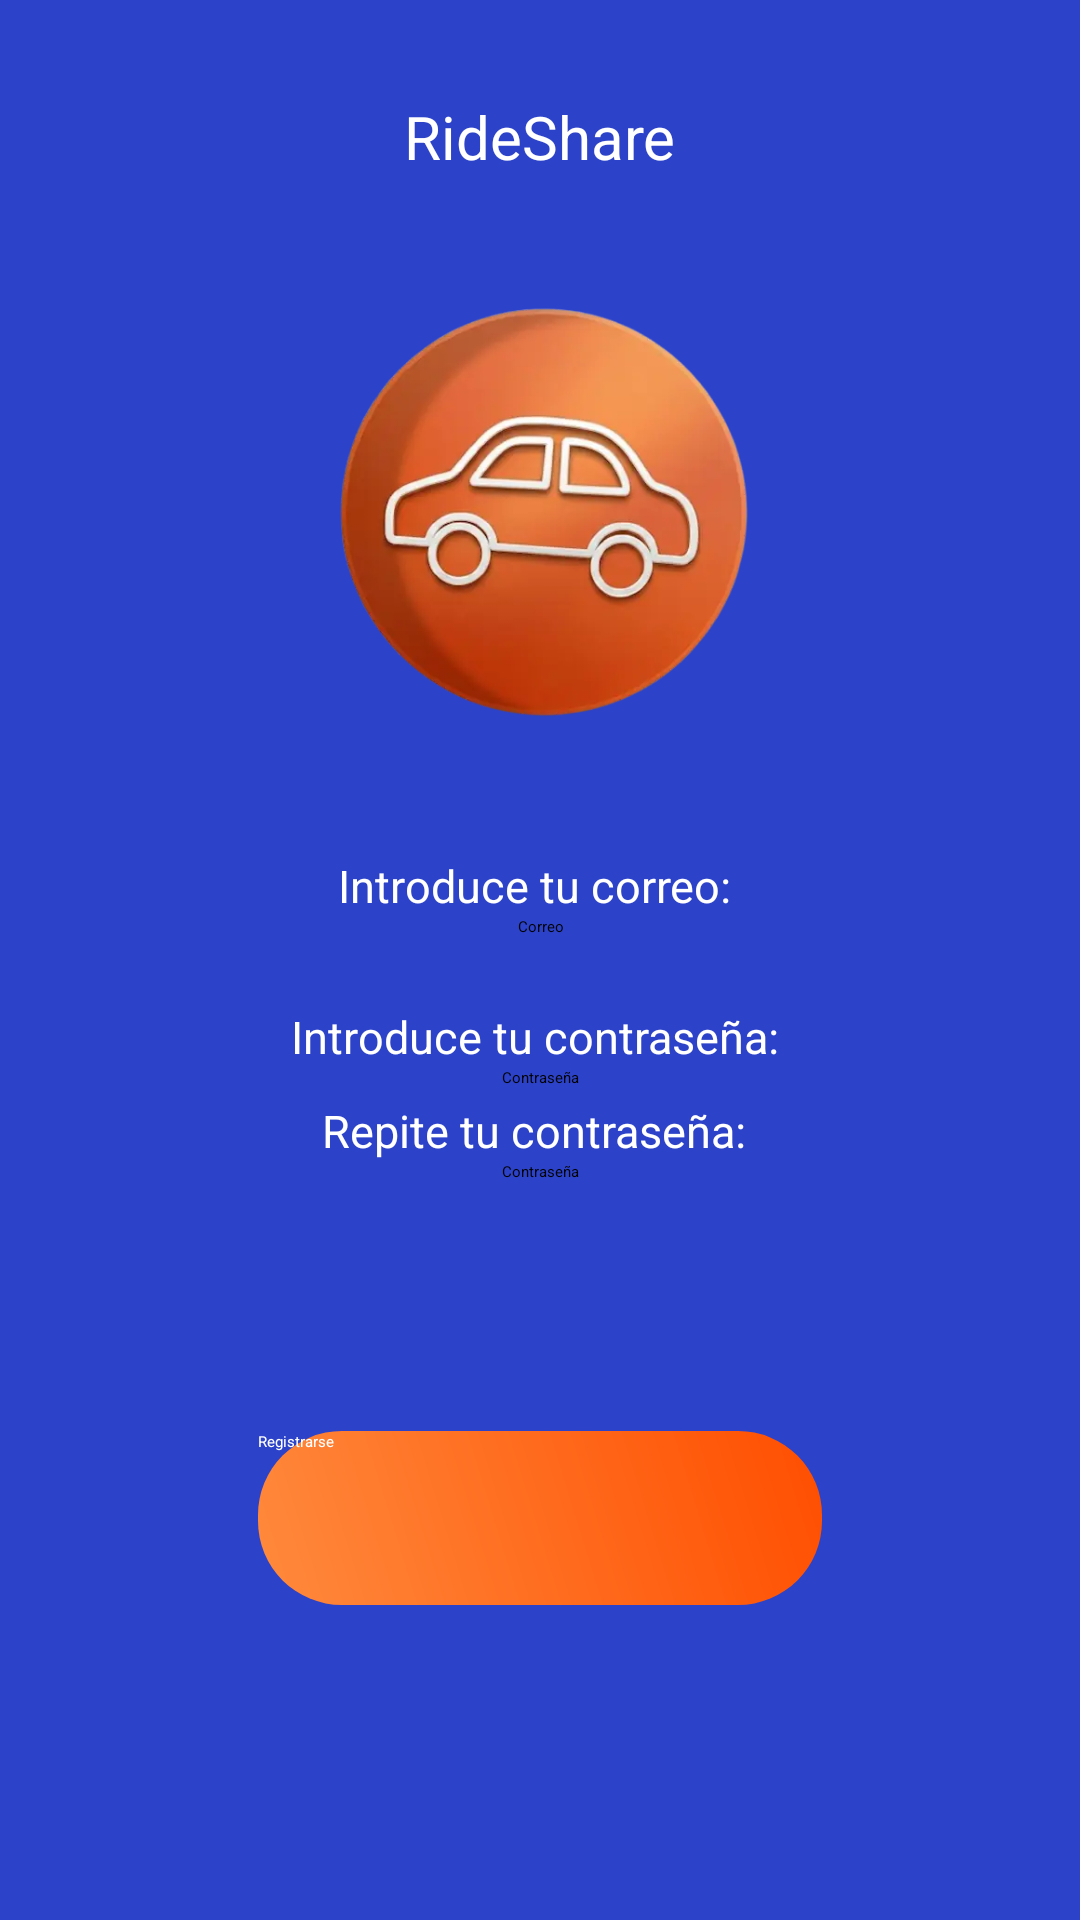

Layout XML and referenced resources for this Android screen:
<!-- AndroidManifest.xml: application theme Theme.RideShare -->
<!-- res/layout/activity_register.xml -->
<?xml version="1.0" encoding="utf-8"?>
<androidx.constraintlayout.widget.ConstraintLayout xmlns:android="http://schemas.android.com/apk/res/android"
    xmlns:app="http://schemas.android.com/apk/res-auto"
    xmlns:tools="http://schemas.android.com/tools"
    android:id="@+id/main"
    android:layout_width="match_parent"
    android:layout_height="match_parent"
    android:background="@color/blue"
    tools:context=".ui.activities.LoginActivity">

    <TextView
        android:id="@+id/textoRegister1"
        android:layout_width="wrap_content"
        android:layout_height="wrap_content"
        android:layout_marginTop="4dp"
        android:text="Introduce tu correo: "
        android:textColor="@color/white"
        android:textSize="15dp"
        app:layout_constraintEnd_toEndOf="parent"
        app:layout_constraintStart_toStartOf="parent"
        app:layout_constraintTop_toBottomOf="@id/imagenLogoRegister"
        app:layout_constraintHorizontal_chainStyle="packed"
        />

    <EditText
        android:id="@+id/editTextCorreoRegister"
        android:layout_width="299dp"
        android:layout_height="26dp"
        android:background="@drawable/caja_redonda"
        android:gravity="center_horizontal"
        android:hint="Correo"
        android:textColor="@color/black"
        app:layout_constraintEnd_toEndOf="parent"
        app:layout_constraintStart_toStartOf="parent"
        app:layout_constraintTop_toBottomOf="@id/textoRegister1" />

    <TextView
        android:id="@+id/textoRegister2"
        android:layout_width="wrap_content"
        android:layout_height="wrap_content"
        android:layout_marginTop="4dp"
        android:text="Introduce tu contraseña: "
        android:textColor="@color/white"
        android:textSize="15dp"
        app:layout_constraintEnd_toEndOf="parent"
        app:layout_constraintStart_toStartOf="parent"
        app:layout_constraintTop_toBottomOf="@id/editTextCorreoRegister" />

    <EditText
        android:id="@+id/editTextContraseñaRegister"
        android:layout_width="300dp"
        android:layout_height="wrap_content"
        android:hint="Contraseña"
        android:textColor="@color/black"
        android:background="@drawable/caja_redonda"
        android:gravity="center_horizontal"
        app:layout_constraintTop_toBottomOf="@id/textoRegister2"
        app:layout_constraintEnd_toEndOf="parent"
        app:layout_constraintStart_toStartOf="parent"
        />

    <TextView
        android:id="@+id/textoRegister3"
        android:layout_width="wrap_content"
        android:layout_height="wrap_content"
        android:layout_marginTop="4dp"
        android:text="Repite tu contraseña: "
        android:textColor="@color/white"
        android:textSize="15dp"
        app:layout_constraintEnd_toEndOf="parent"
        app:layout_constraintStart_toStartOf="parent"
        app:layout_constraintTop_toBottomOf="@id/editTextContraseñaRegister" />

    <EditText
        android:id="@+id/editTextRepetirContraseñaRegister"
        android:layout_width="300dp"
        android:layout_height="wrap_content"
        android:hint="Contraseña"
        android:textColor="@color/black"
        android:background="@drawable/caja_redonda"
        android:gravity="center_horizontal"
        app:layout_constraintTop_toBottomOf="@id/textoRegister3"
        app:layout_constraintEnd_toEndOf="parent"
        app:layout_constraintStart_toStartOf="parent"
        />

    <TextView
        android:id="@+id/textoLogoRegister"
        android:layout_width="wrap_content"
        android:layout_height="wrap_content"
        android:text="RideShare"
        android:textSize="20dp"
        android:textColor="@color/white"
        app:layout_constraintBottom_toTopOf="@id/imagenLogoRegister"
        app:layout_constraintEnd_toEndOf="parent"
        app:layout_constraintStart_toStartOf="parent" />


    <Button
        android:id="@+id/botonRegisterMain"
        android:layout_width="188dp"
        android:layout_height="58dp"
        android:layout_marginTop="196dp"
        android:text="Registrarse"
        android:textColor="@color/white"
        app:backgroundTint="@null"
        android:background="@drawable/boton_gradiante"
        app:layout_constraintEnd_toEndOf="parent"
        app:layout_constraintStart_toStartOf="parent"
        app:layout_constraintTop_toBottomOf="@id/imagenLogoRegister" />

    <ImageView
        android:id="@+id/imagenLogoRegister"
        android:layout_width="187dp"
        android:layout_height="222dp"
        android:src="@drawable/rideshare"
        app:layout_constraintBottom_toBottomOf="parent"
        app:layout_constraintEnd_toEndOf="parent"
        app:layout_constraintStart_toStartOf="parent"
        app:layout_constraintTop_toTopOf="parent"
        app:layout_constraintVertical_bias="0.141" />

</androidx.constraintlayout.widget.ConstraintLayout>
<!-- resources referenced by this layout -->
<resources>
  <color name="black">#FF000000</color>
  <color name="blue">#2C42C8</color>
  <color name="white">#FFFFFFFF</color>
  <!-- drawable boton_gradiante (drawable) -->
  <?xml version="1.0" encoding="utf-8"?>
  <shape xmlns:android="http://schemas.android.com/apk/res/android">
  
      <gradient
          android:startColor="#FF8A3D"
          android:endColor="#FF4E00"
          android:angle="45"/>
  
      <corners android:radius="28dp"/>
  
  </shape>
  <!-- drawable rideshare: webp bitmap (drawable, 17884 bytes) -->
  <style name="Theme.RideShare" parent="Base.Theme.RideShare" />
  <style name="Base.Theme.RideShare" parent="Theme.Material3.Light.NoActionBar">
      </style>
</resources>
